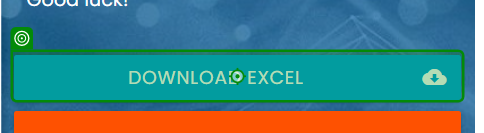
Task: Robotic Enterprise Framework
Workflow: 123_DownloadExcel

Step 1: click on 'Download Excel'

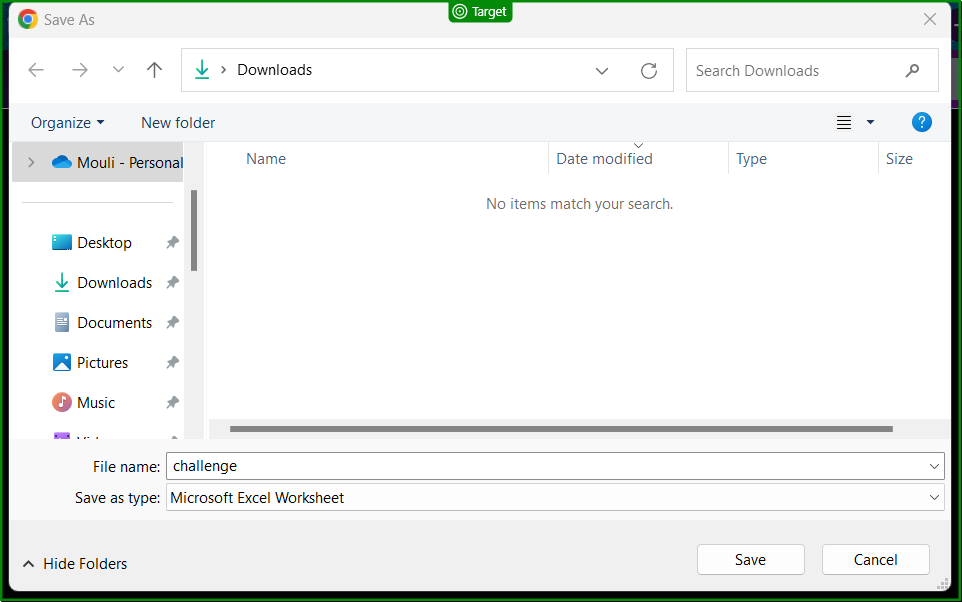
Step 2: check 'Save As'

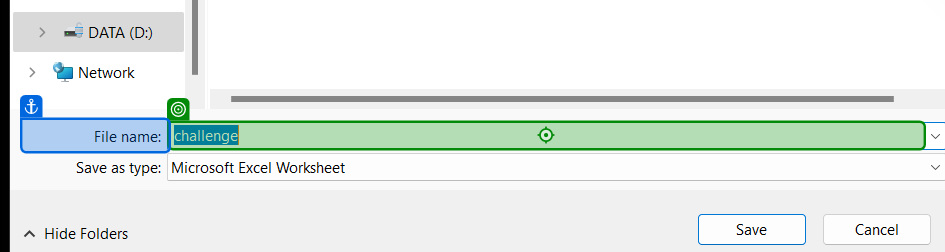
Step 3: type "[in_Filepath+"\"+in_FileName.Replace("@@@",now.ToString("yyyyMMdd"))]" into 'File name'

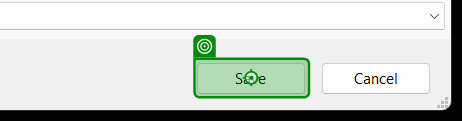
Step 4: click on 'unchecked'